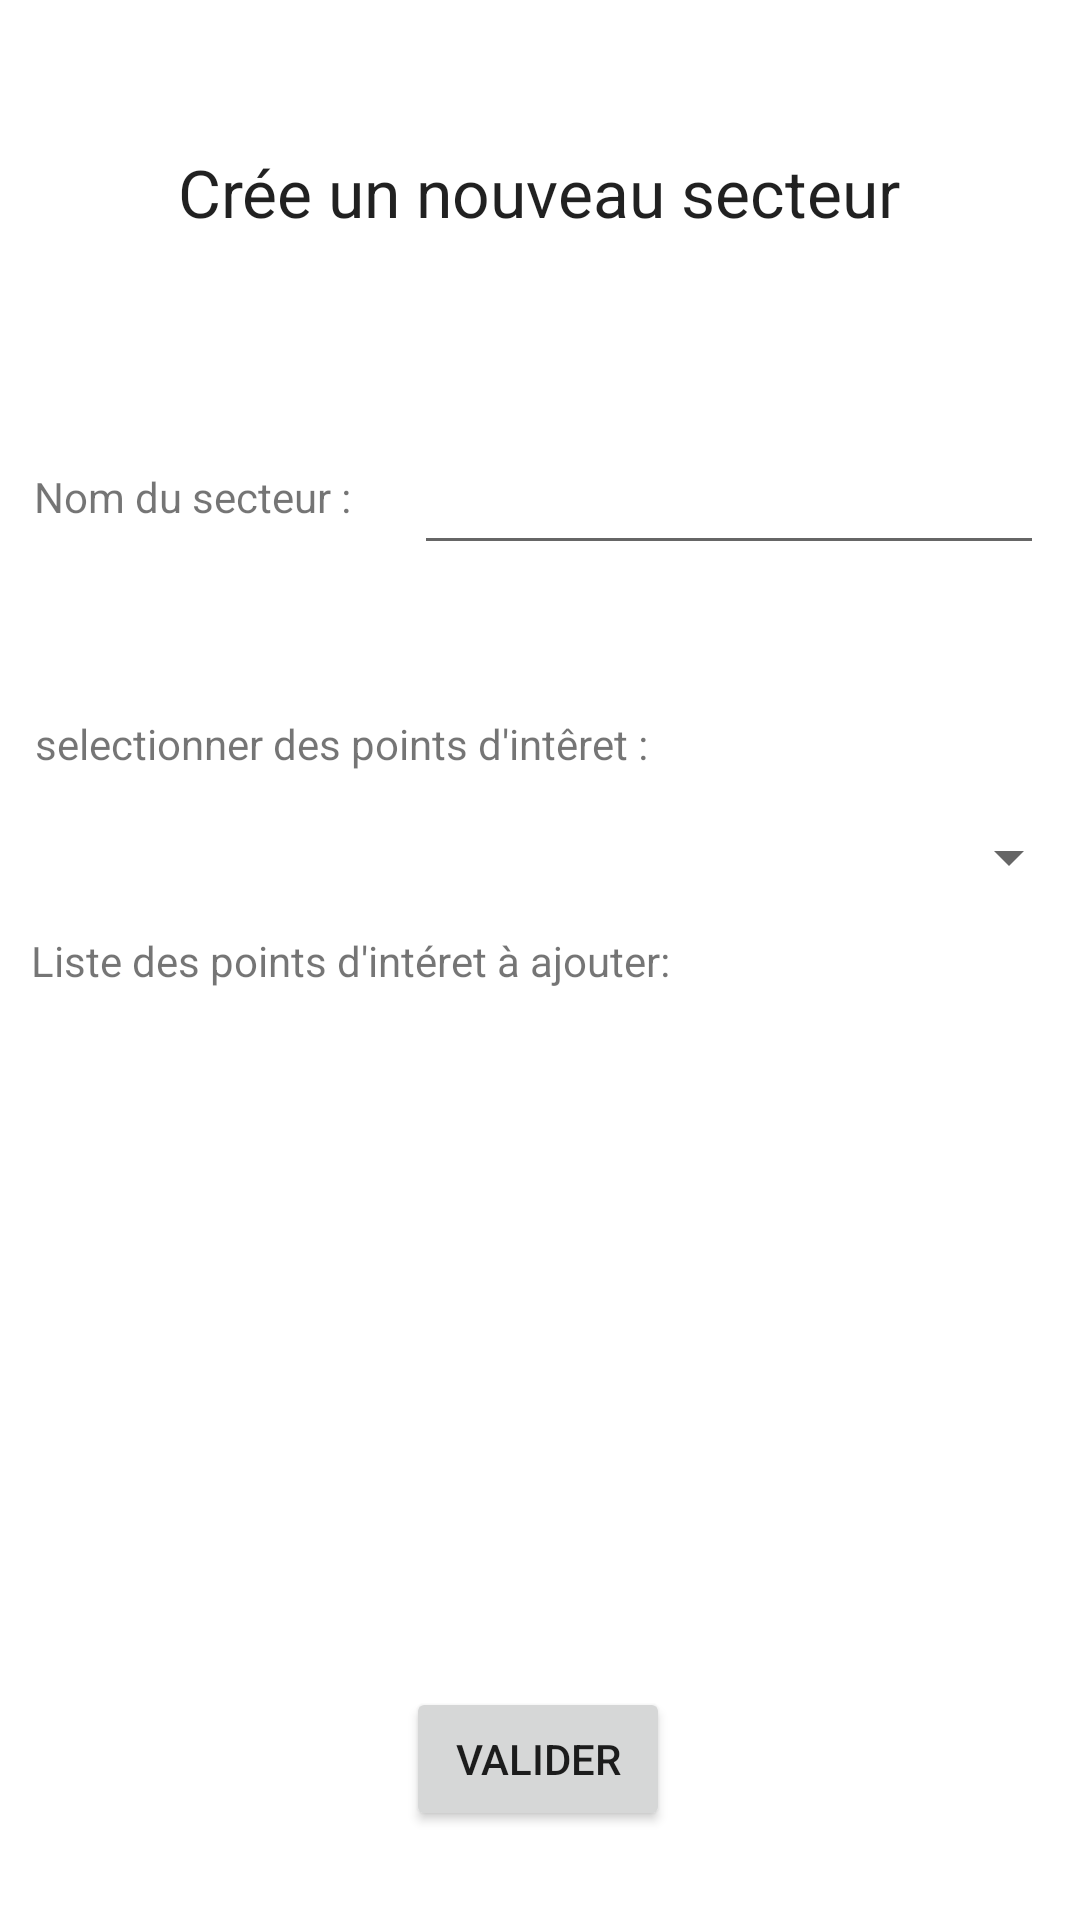

Write the Android layout XML for this screen, with the resource values it uses.
<!-- AndroidManifest.xml: application theme Theme.CampagneAffichage -->
<!-- res/layout/activity_add_secteur.xml -->
<?xml version="1.0" encoding="utf-8"?>
<androidx.constraintlayout.widget.ConstraintLayout xmlns:android="http://schemas.android.com/apk/res/android"
    xmlns:app="http://schemas.android.com/apk/res-auto"
    xmlns:tools="http://schemas.android.com/tools"
    android:layout_width="match_parent"
    android:layout_height="match_parent"
    tools:context=".AddSecteur">

    <TextView
        android:id="@+id/textViewTitreSecteur"
        android:layout_width="wrap_content"
        android:layout_height="wrap_content"
        android:text="Crée un nouveau secteur"
        android:textAppearance="@style/TextAppearance.AppCompat.Large"
        app:layout_constraintBottom_toBottomOf="parent"
        app:layout_constraintEnd_toEndOf="parent"
        app:layout_constraintHorizontal_bias="0.498"
        app:layout_constraintStart_toStartOf="parent"
        app:layout_constraintTop_toTopOf="parent"
        app:layout_constraintVertical_bias="0.081" />

    <TextView
        android:id="@+id/textView2"
        android:layout_width="wrap_content"
        android:layout_height="wrap_content"
        android:text="Nom du secteur : "
        app:layout_constraintBottom_toBottomOf="parent"
        app:layout_constraintEnd_toEndOf="parent"
        app:layout_constraintHorizontal_bias="0.045"
        app:layout_constraintStart_toStartOf="parent"
        app:layout_constraintTop_toTopOf="parent"
        app:layout_constraintVertical_bias="0.251" />

    <EditText
        android:id="@+id/editTextNomSecteur"
        android:layout_width="wrap_content"
        android:layout_height="wrap_content"
        android:ems="10"
        android:inputType="textPersonName"
        android:minHeight="48dp"
        app:layout_constraintBottom_toBottomOf="parent"
        app:layout_constraintEnd_toEndOf="parent"
        app:layout_constraintHorizontal_bias="0.92"
        app:layout_constraintStart_toStartOf="parent"
        app:layout_constraintTop_toTopOf="parent"
        app:layout_constraintVertical_bias="0.237"
        tools:ignore="SpeakableTextPresentCheck" />

    <Button
        android:id="@+id/buttonValidsecteur"
        android:layout_width="wrap_content"
        android:layout_height="wrap_content"
        android:text="Valider"
        app:layout_constraintBottom_toBottomOf="parent"
        app:layout_constraintEnd_toEndOf="parent"
        app:layout_constraintHorizontal_bias="0.498"
        app:layout_constraintStart_toStartOf="parent"
        app:layout_constraintTop_toTopOf="parent"
        app:layout_constraintVertical_bias="0.95" />

    <TextView
        android:id="@+id/textView4"
        android:layout_width="wrap_content"
        android:layout_height="wrap_content"
        android:text="selectionner des points d'intêret : "
        app:layout_constraintBottom_toBottomOf="parent"
        app:layout_constraintEnd_toEndOf="parent"
        app:layout_constraintHorizontal_bias="0.076"
        app:layout_constraintStart_toStartOf="parent"
        app:layout_constraintTop_toTopOf="parent"
        app:layout_constraintVertical_bias="0.384" />

    <Spinner
        android:id="@+id/spinnerPI"
        android:layout_width="409dp"
        android:layout_height="wrap_content"
        android:minHeight="48dp"
        app:layout_constraintBottom_toBottomOf="parent"
        app:layout_constraintEnd_toEndOf="parent"
        app:layout_constraintHorizontal_bias="1.0"
        app:layout_constraintStart_toStartOf="parent"
        app:layout_constraintTop_toTopOf="parent"
        app:layout_constraintVertical_bias="0.442"
        tools:ignore="SpeakableTextPresentCheck" />

    <TextView
        android:id="@+id/textView5"
        android:layout_width="wrap_content"
        android:layout_height="wrap_content"
        android:text="Liste des points d'intéret à ajouter: "
        app:layout_constraintBottom_toBottomOf="parent"
        app:layout_constraintEnd_toEndOf="parent"
        app:layout_constraintHorizontal_bias="0.072"
        app:layout_constraintStart_toStartOf="parent"
        app:layout_constraintTop_toTopOf="parent" />

    <TextView
        android:id="@+id/textViewListePIadd"
        android:layout_width="wrap_content"
        android:layout_height="wrap_content"
        app:layout_constraintBottom_toBottomOf="parent"
        app:layout_constraintEnd_toEndOf="parent"
        app:layout_constraintHorizontal_bias="0.492"
        app:layout_constraintStart_toStartOf="parent"
        app:layout_constraintTop_toTopOf="parent"
        app:layout_constraintVertical_bias="0.539" />
</androidx.constraintlayout.widget.ConstraintLayout>
<!-- resources referenced by this layout -->
<resources>
  <style name="Theme.CampagneAffichage" parent="Theme.MaterialComponents.DayNight.DarkActionBar">
          
          <item name="colorPrimary">@color/purple_500</item>
          <item name="colorPrimaryVariant">@color/purple_700</item>
          <item name="colorOnPrimary">@color/white</item>
          
          <item name="colorSecondary">@color/teal_200</item>
          <item name="colorSecondaryVariant">@color/teal_700</item>
          <item name="colorOnSecondary">@color/black</item>
          
          <item name="android:statusBarColor" tools:targetApi="l">?attr/colorPrimaryVariant</item>
          
      </style>
  <!-- not gathered from this repository: default colours our renderer supplied (Android Studio template values) -->
  <color name="purple_500">#FF6200EE</color>
  <color name="purple_700">#FF3700B3</color>
  <color name="teal_200">#FF03DAC5</color>
  <color name="teal_700">#FF018786</color>
  <color name="black">#FF000000</color>
  <color name="white">#FFFFFFFF</color>
</resources>
